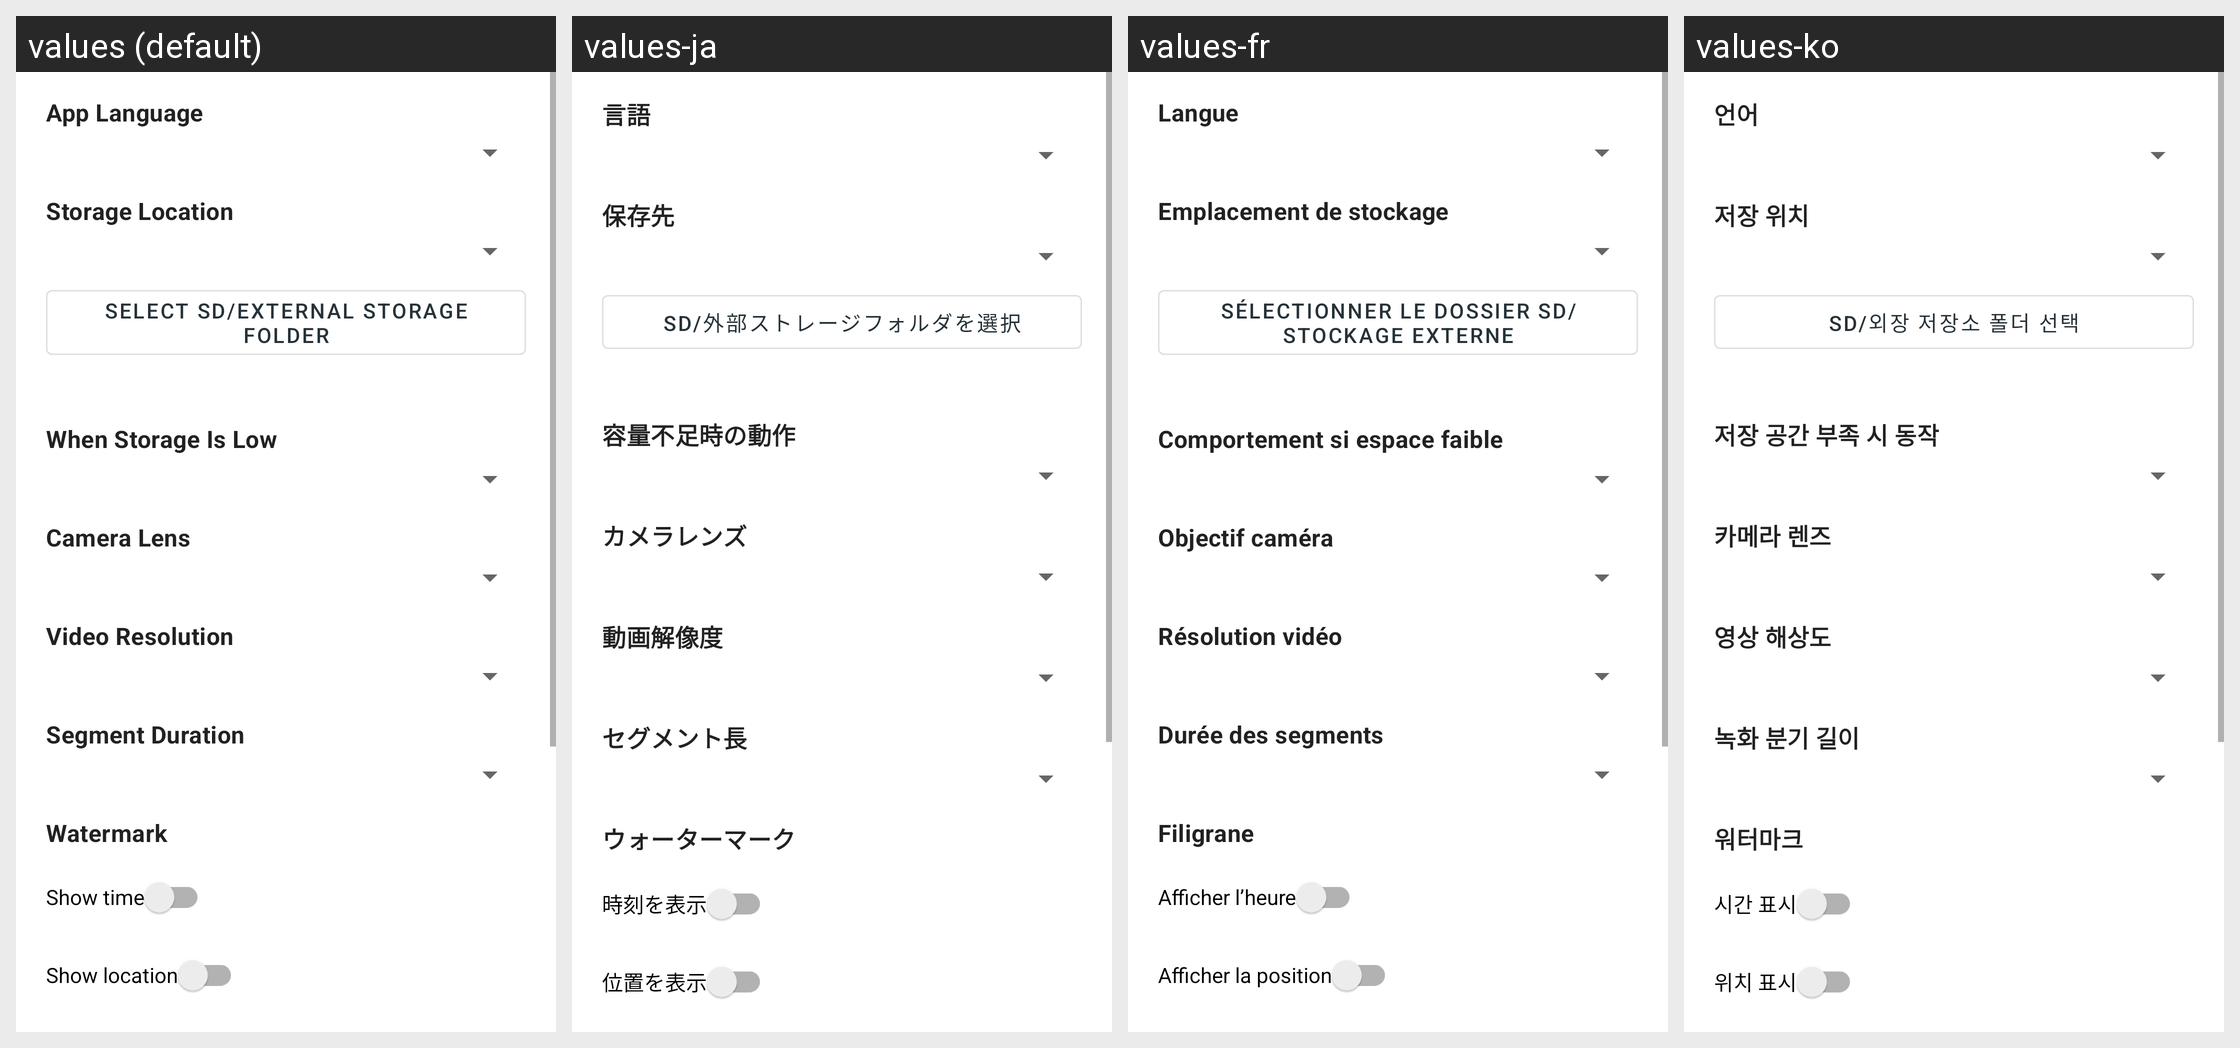

For this localized Android screen grid, give each drawn string resource with its value in every locale shown.
Android screen res/layout/dialog_settings.xml rendered under 4 locales, left to right: values (default), values-ja, values-fr, values-ko. Device: Nexus 5 (rendered at 1080×1920; each locale shown at half size, 540×960, under a caption strip naming it); theme Theme.Openblackbox.
Other locales in the repository, not shown: values-de, values-es.
Strings drawn on this screen, with the default value and each locale's value (text and hints the layout hard-codes, and strings that could not be matched under every locale, appear in the picture but are not listed):

label_app_language
  values: App Language
  values-ja: 言語
  values-fr: Langue
  values-ko: 언어

label_storage_mode
  values: Storage Location
  values-ja: 保存先
  values-fr: Emplacement de stockage
  values-ko: 저장 위치

btn_select_folder
  values: Select SD/External Storage Folder
  values-ja: SD/外部ストレージフォルダを選択
  values-fr: Sélectionner le dossier SD/stockage externe
  values-ko: SD/외장 저장소 폴더 선택

label_storage_pressure
  values: When Storage Is Low
  values-ja: 容量不足時の動作
  values-fr: Comportement si espace faible
  values-ko: 저장 공간 부족 시 동작

label_lens_mode
  values: Camera Lens
  values-ja: カメラレンズ
  values-fr: Objectif caméra
  values-ko: 카메라 렌즈

label_resolution
  values: Video Resolution
  values-ja: 動画解像度
  values-fr: Résolution vidéo
  values-ko: 영상 해상도

label_segment_duration
  values: Segment Duration
  values-ja: セグメント長
  values-fr: Durée des segments
  values-ko: 녹화 분기 길이

label_watermark
  values: Watermark
  values-ja: ウォーターマーク
  values-fr: Filigrane
  values-ko: 워터마크

watermark_time
  values: Show time
  values-ja: 時刻を表示
  values-fr: Afficher l’heure
  values-ko: 시간 표시

watermark_location
  values: Show location
  values-ja: 位置を表示
  values-fr: Afficher la position
  values-ko: 위치 표시
